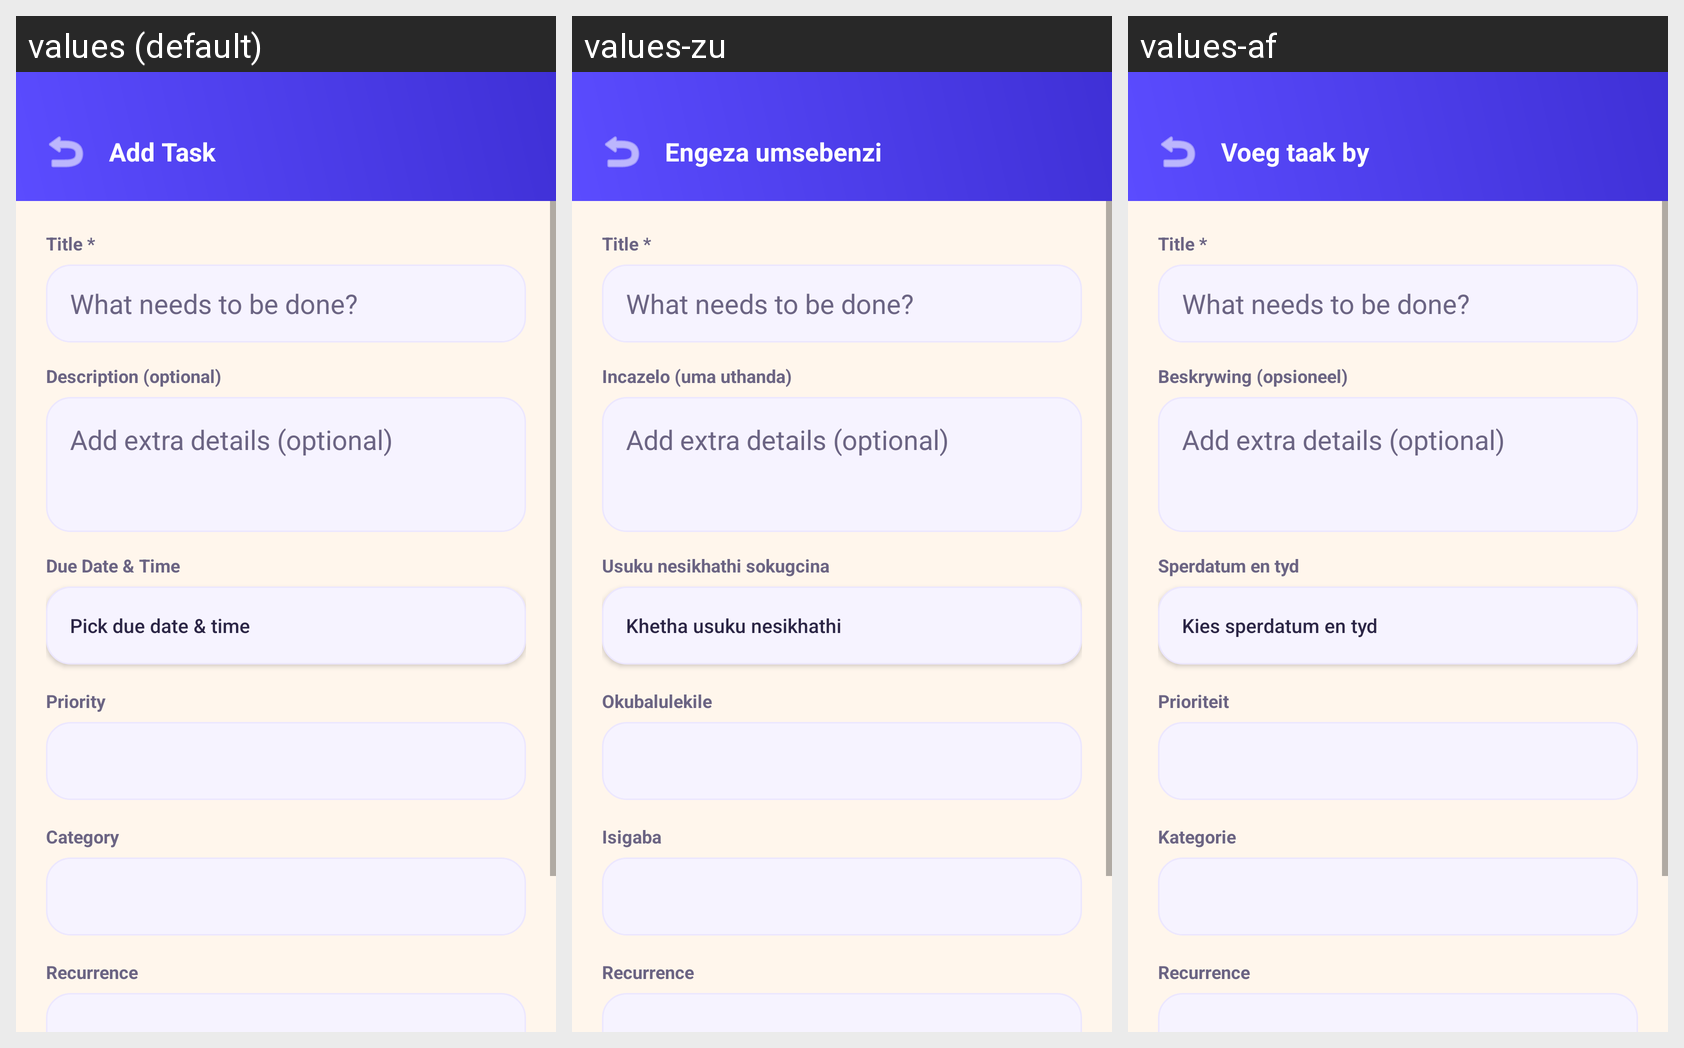

For this localized Android screen grid, give each drawn string resource with its value in every locale shown.
Android screen res/layout/activity_add_edit_task.xml rendered under 3 locales, left to right: values (default), values-zu, values-af. Device: Nexus 5 (rendered at 1080×1920; each locale shown at half size, 540×960, under a caption strip naming it); theme Theme.ListHub.
Strings drawn on this screen, with the default value and each locale's value (text and hints the layout hard-codes, and strings that could not be matched under every locale, appear in the picture but are not listed):

add_task_title
  values: Add Task
  values-zu: Engeza umsebenzi
  values-af: Voeg taak by

description_hint
  values: Description (optional)
  values-zu: Incazelo (uma uthanda)
  values-af: Beskrywing (opsioneel)

due_date_label
  values: Due Date & Time
  values-zu: Usuku nesikhathi sokugcina
  values-af: Sperdatum en tyd

pick_date_time
  values: Pick due date & time
  values-zu: Khetha usuku nesikhathi
  values-af: Kies sperdatum en tyd

priority_label
  values: Priority
  values-zu: Okubalulekile
  values-af: Prioriteit

category_label
  values: Category
  values-zu: Isigaba
  values-af: Kategorie
